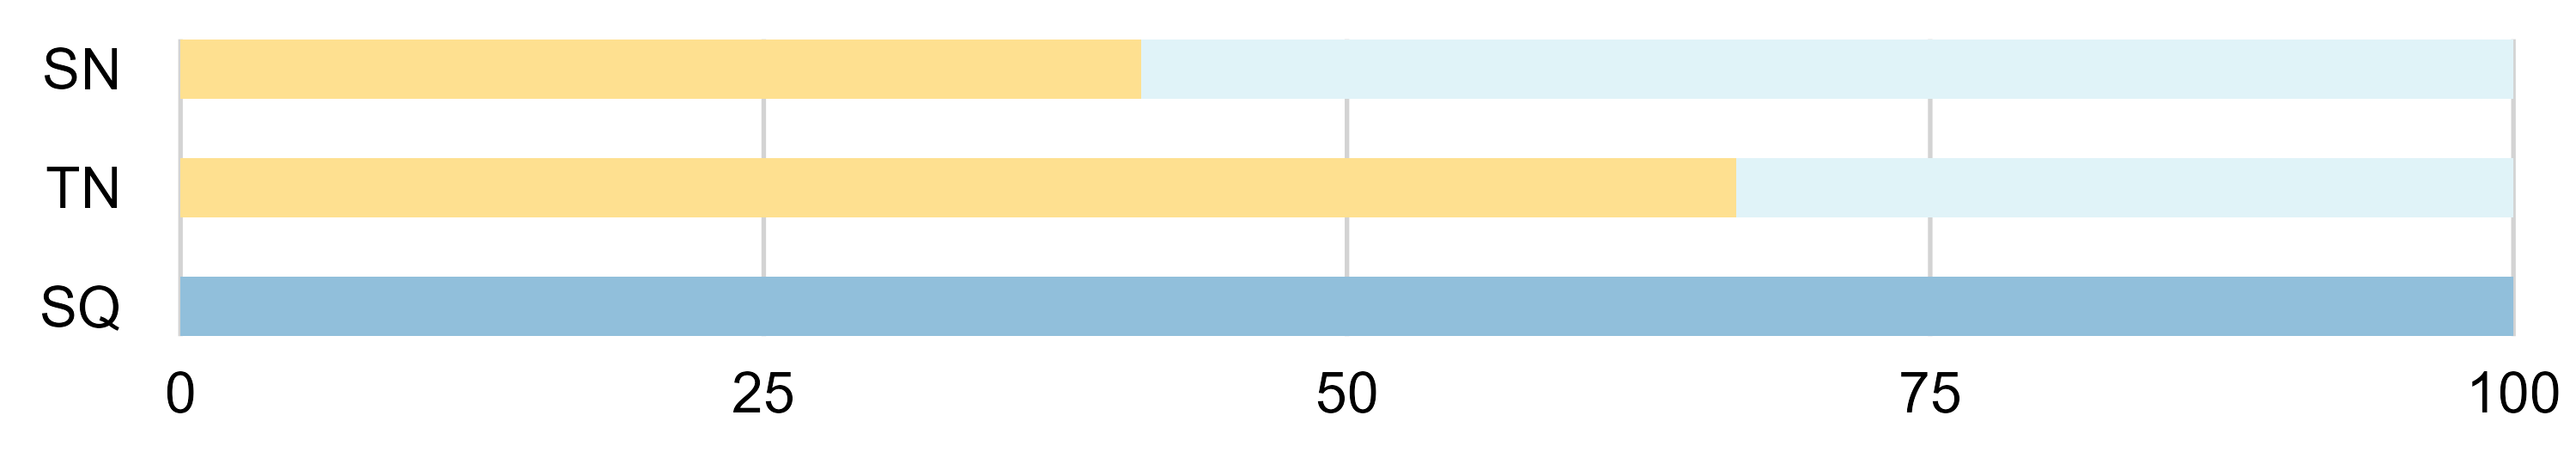

The table this chart was drawn from, first rows:
acid_alc, acid, alc, king_cond, group_count, total_count, percentage, position1_groups, position2_groups
SN, S, N, Fungi, 7, 17, 41.18, alcohol, amide
SN, S, N, Metazoa, 10, 17, 58.82, alcohol, amide
SQ, S, Q, Viridiplantae, 1, 1, 100, alcohol, amide
TN, T, N, Fungi, 8, 12, 66.67, alcohol, amide
TN, T, N, Metazoa, 4, 12, 33.33, alcohol, amide
